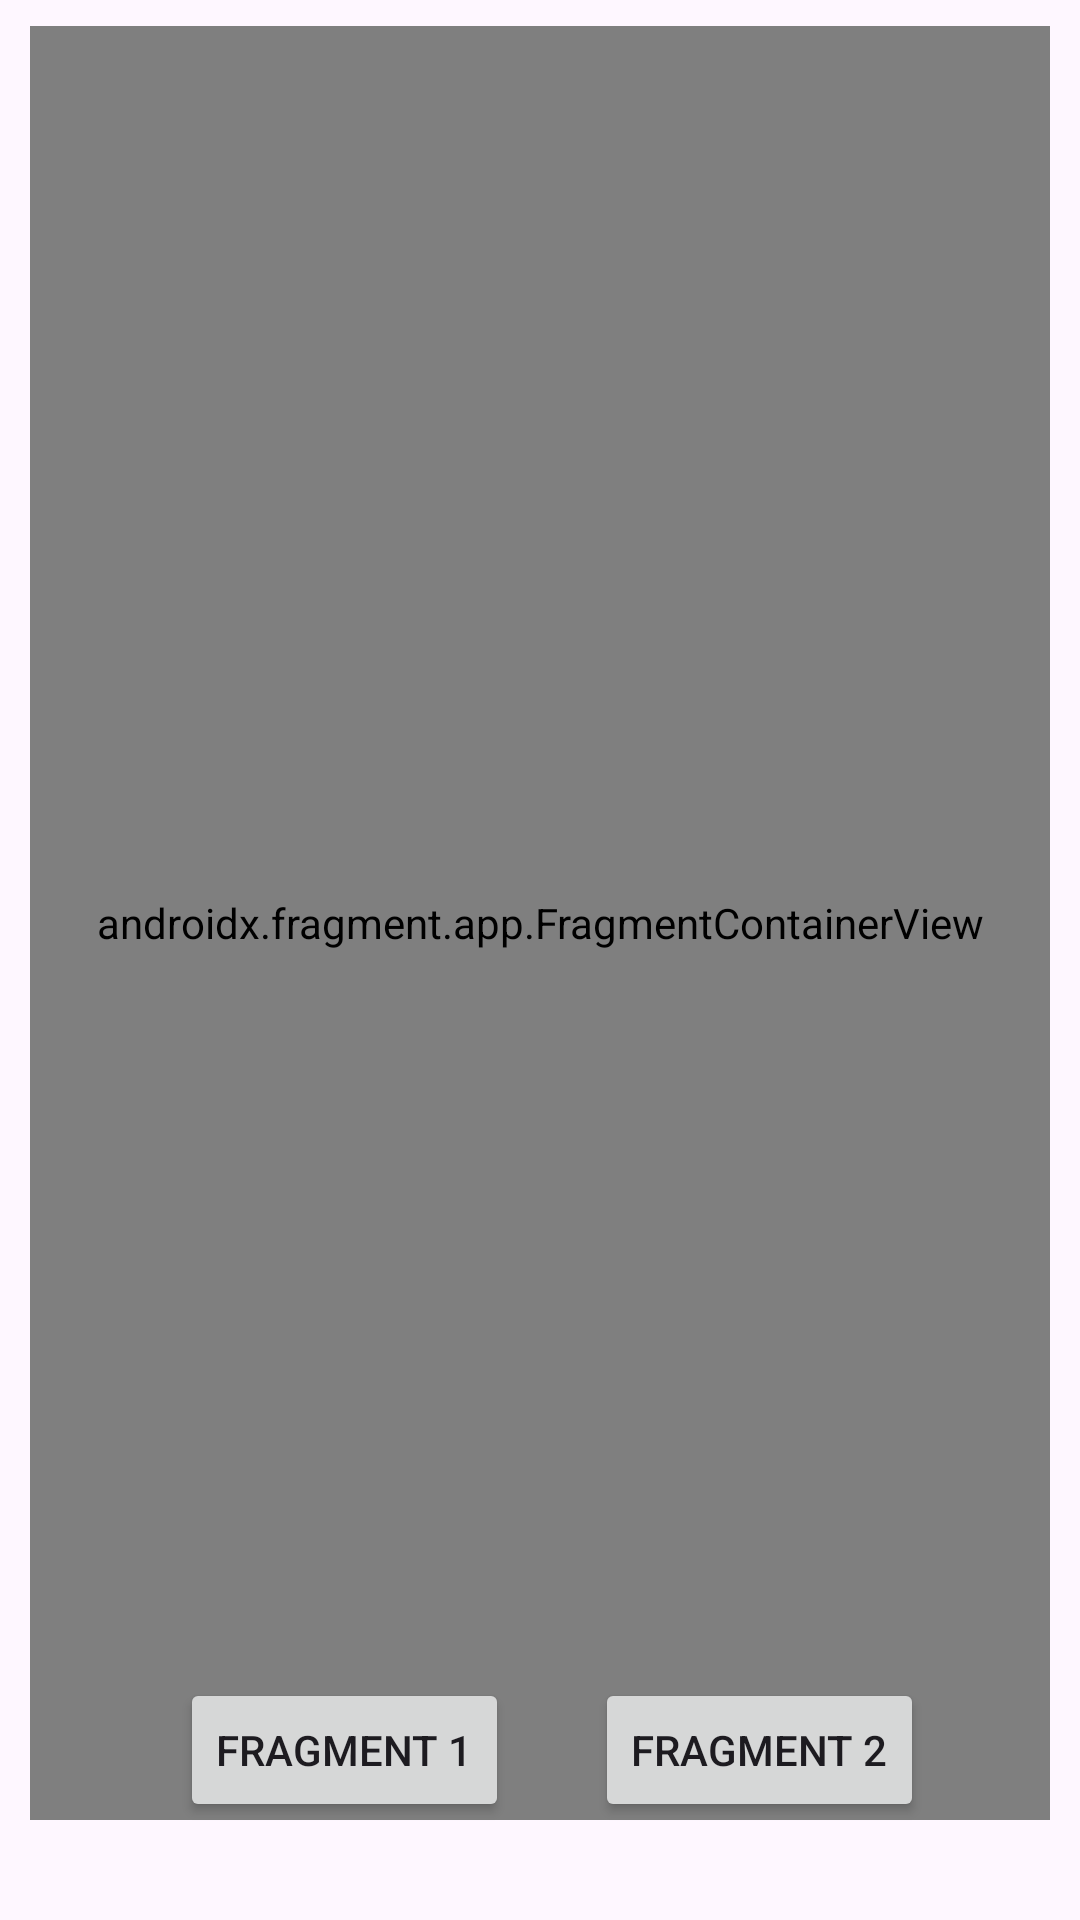

Here is an Android app screen rendered from its layout file. Give the layout XML and the strings, colors and styles it references.
<!-- AndroidManifest.xml: application theme Theme.Fragmeny -->
<!-- res/layout/activity_main.xml -->
<?xml version="1.0" encoding="utf-8"?>
<layout xmlns:android="http://schemas.android.com/apk/res/android" xmlns:tools="http://schemas.android.com/tools"
        xmlns:app="http://schemas.android.com/apk/res-auto">
    <data>

    </data>
    <androidx.constraintlayout.widget.ConstraintLayout
            android:id="@+id/main"
            android:layout_width="match_parent"
            android:layout_height="match_parent"
            tools:context=".MainActivity" android:visibility="visible" tools:visibility="visible">
        <androidx.fragment.app.FragmentContainerView
                android:layout_width="340dp"
                android:layout_height="598dp" android:name="com.example.fragmeny.Fragment_1"
                android:id="@+id/fragmentContainerView" android:layout_marginEnd="8dp"
                app:layout_constraintEnd_toEndOf="parent" app:layout_constraintStart_toStartOf="parent"
                app:layout_constraintTop_toTopOf="parent" app:layout_constraintBottom_toBottomOf="parent"
                android:layout_marginBottom="8dp" android:layout_marginStart="8dp" android:layout_marginTop="8dp"
                app:layout_constraintVertical_bias="0.03" app:layout_constraintHorizontal_bias="0.492"/>
        <Button
                android:text="@string/btnFragment1"
                android:layout_width="wrap_content"
                android:layout_height="wrap_content" android:id="@+id/btnFragment1"
                app:layout_constraintBottom_toBottomOf="parent" app:layout_constraintStart_toStartOf="parent"
                app:layout_constraintTop_toTopOf="parent" android:layout_marginStart="60dp"
                app:layout_constraintVertical_bias="0.945" app:layout_constraintEnd_toStartOf="@+id/btnFragment2"
                app:layout_constraintHorizontal_bias="0.0"/>
        <Button
                android:text="@string/btnFragment2"
                android:id="@+id/btnFragment2"
                app:layout_constraintBottom_toBottomOf="parent" app:layout_constraintEnd_toEndOf="parent"
                app:layout_constraintTop_toTopOf="parent"
                app:layout_constraintVertical_bias="0.945" style="@style/Fragment2"/>
    </androidx.constraintlayout.widget.ConstraintLayout>
</layout>
<!-- resources referenced by this layout -->
<resources>
  <string name="btnFragment1">Fragment 1</string>
  <string name="btnFragment2">Fragment 2</string>
  <style name="Fragment2">
          <item name="android:layout_width">wrap_content</item>
          <item name="android:layout_height">wrap_content</item>
          <item name="android:layout_marginEnd">52dp</item>
      </style>
  <style name="Theme.Fragmeny" parent="Base.Theme.Fragmeny" />
  <style name="Base.Theme.Fragmeny" parent="Theme.Material3.DayNight.NoActionBar">
          
          
      </style>
</resources>
